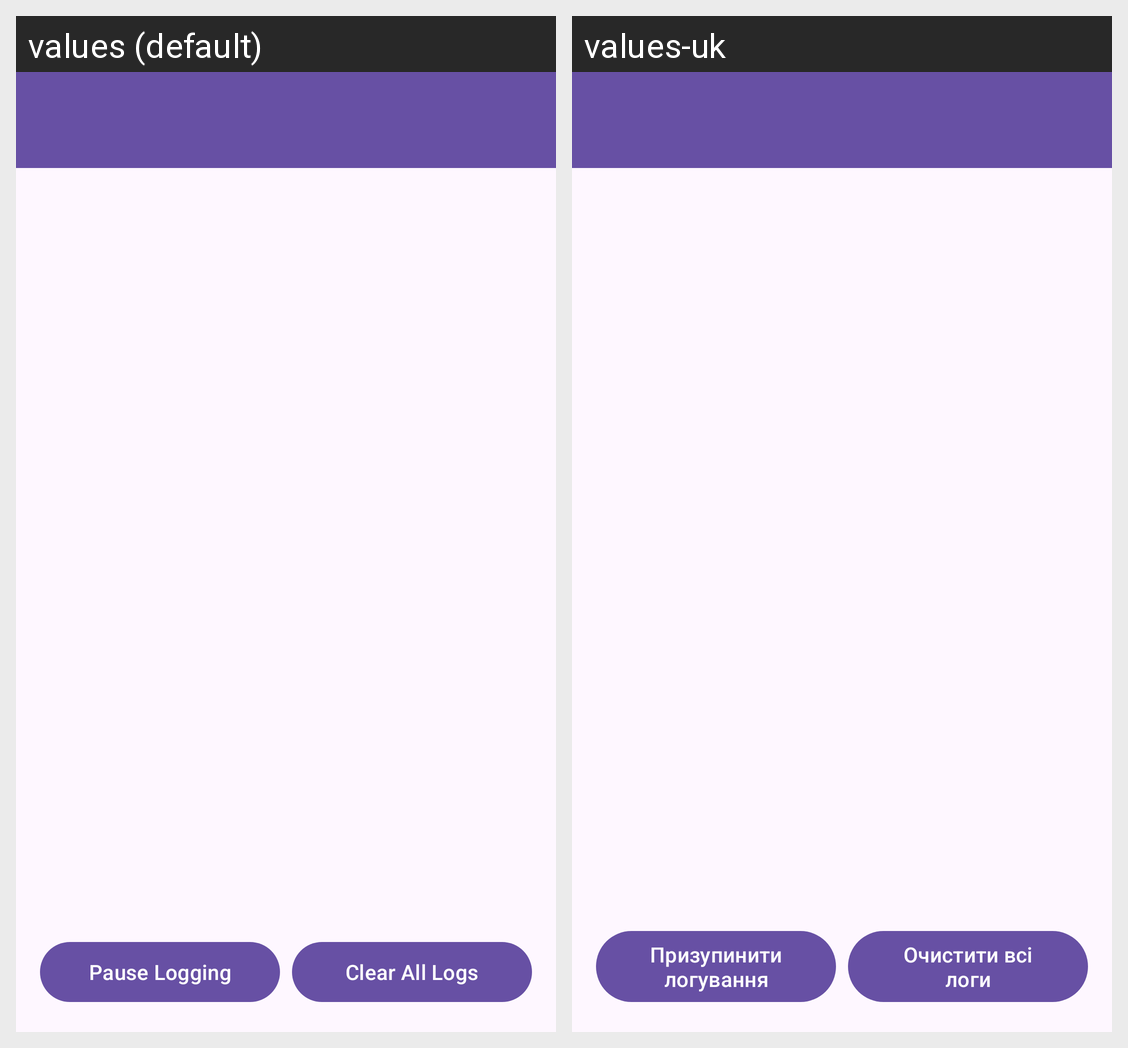

This grid shows one Android layout under two languages. Give, for every string resource on the screen, its name, the default text and each shown locale's text.
Android screen res/layout/activity_noise_logs.xml rendered under 2 locales, left to right: values (default), values-uk. Device: Nexus 5 (rendered at 1080×1920; each locale shown at half size, 540×960, under a caption strip naming it); theme Theme.NoiseLevelMonitor.
Strings drawn on this screen, with the default value and each locale's value (text and hints the layout hard-codes, and strings that could not be matched under every locale, appear in the picture but are not listed):

logging_pause
  values: Pause Logging
  values-uk: Призупинити логування

clear_logs
  values: Clear All Logs
  values-uk: Очистити всі логи
